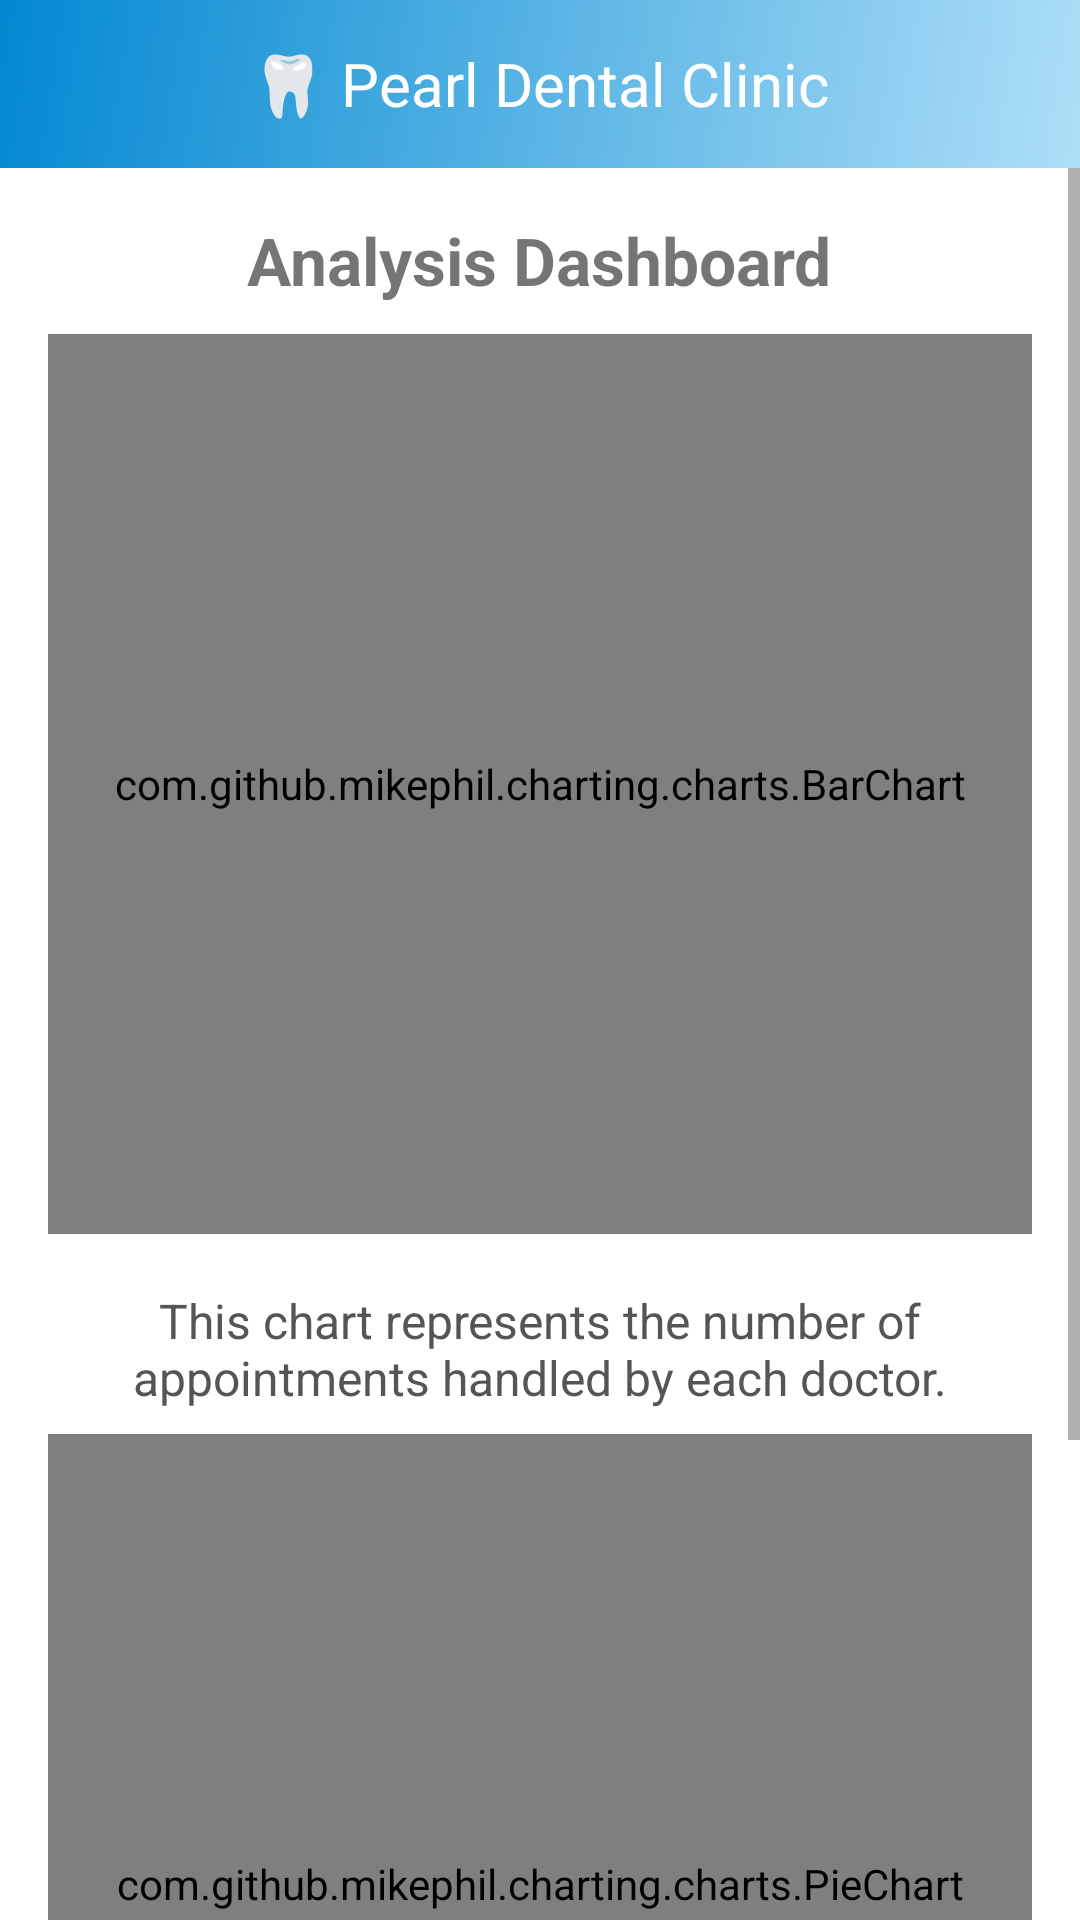

Android layout source for this screen:
<!-- AndroidManifest.xml: application theme AppTheme -->
<!-- res/layout/activity_analysis_doctor.xml -->
<?xml version="1.0" encoding="utf-8"?>
<LinearLayout xmlns:android="http://schemas.android.com/apk/res/android"
    xmlns:app="http://schemas.android.com/apk/res-auto"
    android:layout_width="match_parent"
    android:layout_height="match_parent"
    android:orientation="vertical"
    android:background="#FFFFFF">

    
    <include
        android:id="@+id/toolbar"
        layout="@layout/toolbar_layout"
        android:layout_width="match_parent"
        android:layout_height="wrap_content" />

    
    <ScrollView
        android:layout_width="match_parent"
        android:layout_height="match_parent"
        android:fillViewport="true">

        <LinearLayout
            android:layout_width="match_parent"
            android:layout_height="wrap_content"
            android:orientation="vertical"
            android:padding="16dp">

            
            <TextView
                android:id="@+id/tvTitle"
                android:layout_width="wrap_content"
                android:layout_height="wrap_content"
                android:text="Analysis Dashboard"
                android:textSize="22sp"
                android:textStyle="bold"
                android:layout_gravity="center"
                android:paddingBottom="10dp" />

            
            <com.github.mikephil.charting.charts.BarChart
                android:id="@+id/barChart"
                android:layout_width="match_parent"
                android:layout_height="300dp"
                android:layout_marginBottom="10dp" />

            
            <TextView
                android:id="@+id/barChartDescription"
                android:layout_width="match_parent"
                android:layout_height="wrap_content"
                android:text="This chart represents the number of appointments handled by each doctor."
                android:textSize="16sp"
                android:padding="8dp"
                android:gravity="center"
                android:textColor="#555555" />

            
            <com.github.mikephil.charting.charts.PieChart
                android:id="@+id/pieChart"
                android:layout_width="match_parent"
                android:layout_height="300dp"
                android:layout_marginBottom="10dp" />

            
            <TextView
                android:id="@+id/pieChartDescription"
                android:layout_width="match_parent"
                android:layout_height="wrap_content"
                android:text="This chart shows the ratio of completed vs. pending payments."
                android:textSize="16sp"
                android:padding="8dp"
                android:gravity="center"
                android:textColor="#555555" />

        </LinearLayout>
    </ScrollView>

</LinearLayout>
<!-- res/layout/toolbar_layout.xml (included above) -->
<?xml version="1.0" encoding="utf-8"?>
<androidx.appcompat.widget.Toolbar xmlns:android="http://schemas.android.com/apk/res/android"
    android:id="@+id/toolbar"
    android:layout_width="match_parent"
    android:layout_height="wrap_content"
    android:background="@drawable/values"
    android:theme="@style/ThemeOverlay.AppCompat.Dark.ActionBar"
    android:popupTheme="@style/ThemeOverlay.AppCompat.Light">

    <ImageView
        android:id="@+id/btnBack"
        android:layout_width="40dp"
        android:layout_height="40dp"
        android:padding="10dp"
        android:src="@drawable/ic_arrow_back_24"
        android:contentDescription="Back"
        android:layout_gravity="start"/>

    <TextView
        android:layout_width="wrap_content"
        android:layout_height="wrap_content"
        android:text="🦷 Pearl Dental Clinic"
        android:textSize="20sp"
        android:textColor="@android:color/white"
        android:layout_gravity="center" />
</androidx.appcompat.widget.Toolbar>
<!-- resources referenced by this layout -->
<resources>
  <!-- drawable values (drawable) -->
  <?xml version="1.0" encoding="utf-8"?>
  <layer-list xmlns:android="http://schemas.android.com/apk/res/android">
      <item>
          <shape android:shape="rectangle">
              <gradient
                  android:angle="135"
                  android:startColor="#AEDFF7"
                  android:endColor="#0288D1"
                  android:type="linear"/>
          </shape>
      </item>
  </layer-list>
  <style name="AppTheme" parent="Theme.MaterialComponents.DayNight.NoActionBar">
          <item name="colorPrimary">@color/colorPrimary</item>
          <item name="colorPrimaryDark">@color/colorPrimaryDark</item>
          <item name="colorAccent">@color/colorAccent</item>
  </style>
  <color name="colorPrimary">#6200EE</color>
  <color name="colorPrimaryDark">#3700B3</color>
  <color name="colorAccent">#03DAC5</color>
</resources>
